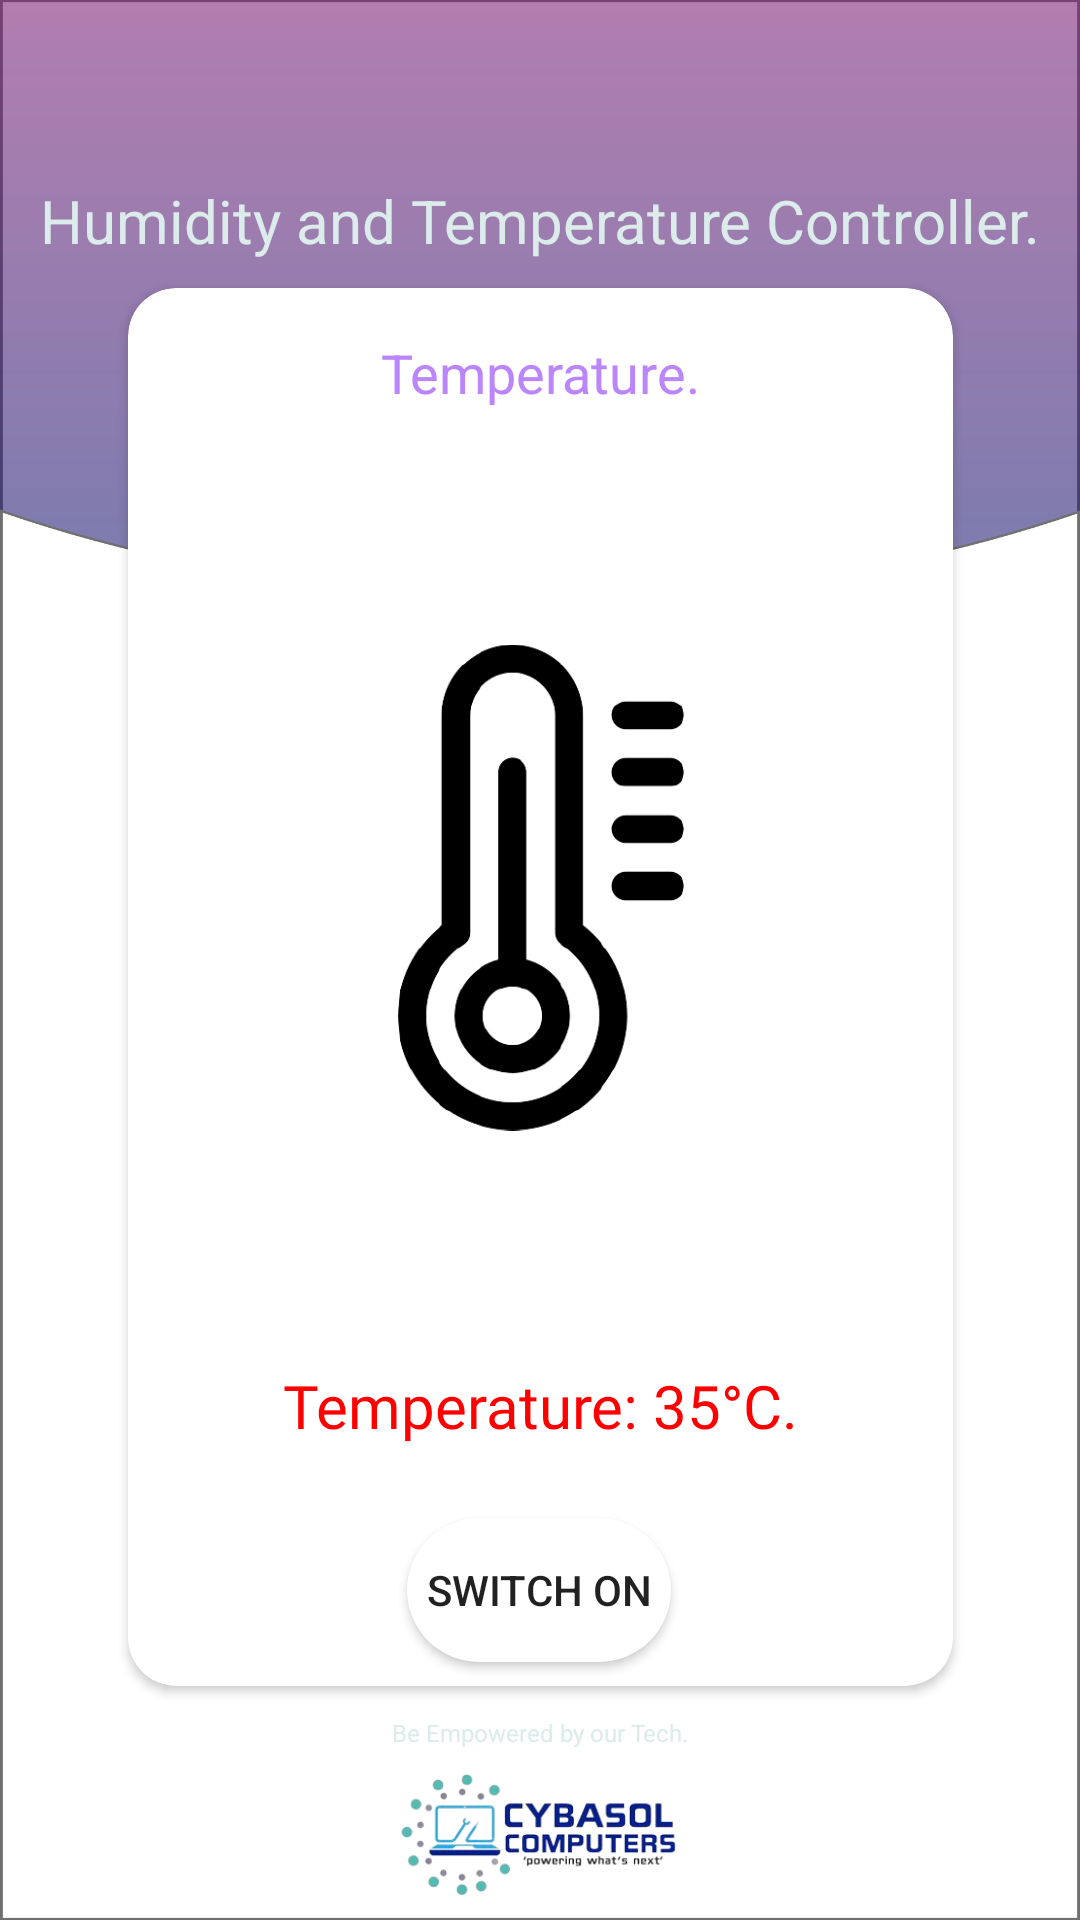

The Android layout XML behind this screen, and the referenced resources:
<!-- AndroidManifest.xml: application theme Theme.Controller -->
<!-- res/layout/activity_temp.xml -->
<?xml version="1.0" encoding="utf-8"?>
<androidx.constraintlayout.widget.ConstraintLayout xmlns:android="http://schemas.android.com/apk/res/android"
    xmlns:app="http://schemas.android.com/apk/res-auto"
    xmlns:tools="http://schemas.android.com/tools"
    android:layout_width="match_parent"
    android:layout_height="match_parent"
    android:background="@drawable/back_gr1"
    tools:context=".TempActivity">

    <TextView
        android:id="@+id/textViewHumid"
        android:layout_width="wrap_content"
        android:layout_height="0dp"
        android:layout_marginTop="60dp"
        android:gravity="center_horizontal"
        android:text="@string/heading"
        android:textColor="#DCECEB"
        android:textSize="20sp"
        app:layout_constraintEnd_toEndOf="parent"
        app:layout_constraintHorizontal_bias="0.5"
        app:layout_constraintStart_toStartOf="parent"
        app:layout_constraintTop_toTopOf="parent" />

    <androidx.cardview.widget.CardView
        android:layout_width="275dp"
        android:layout_height="466dp"
        android:layout_row="0"
        android:layout_rowWeight="1"
        android:layout_column="0"
        android:layout_columnWeight="1"
        android:layout_margin="8dp"
        android:layout_marginTop="24dp"
        app:cardCornerRadius="16dp"
        app:layout_constraintBottom_toTopOf="@+id/textView1.7H"
        app:layout_constraintEnd_toEndOf="parent"
        app:layout_constraintStart_toStartOf="parent"
        app:layout_constraintTop_toBottomOf="@+id/textViewHumid"
        app:layout_constraintVertical_bias="0.36">

        <androidx.constraintlayout.widget.ConstraintLayout
            android:layout_width="match_parent"
            android:layout_height="match_parent"
            app:layout_constraintBottom_toBottomOf="parent"
            app:layout_constraintHorizontal_bias="0.5"
            app:layout_constraintTop_toTopOf="parent">

            <TextView
                android:id="@+id/textViewp"
                android:layout_width="wrap_content"
                android:layout_height="wrap_content"
                android:layout_marginTop="16dp"
                android:gravity="center|fill"
                android:text="Temperature."
                android:textColor="@color/purple_200"
                android:textSize="18sp"
                app:layout_constraintEnd_toEndOf="parent"
                app:layout_constraintHorizontal_bias="0.5"
                app:layout_constraintStart_toStartOf="parent"
                app:layout_constraintTop_toTopOf="parent" />

            <Button
                android:id="@+id/button"
                android:layout_width="wrap_content"
                android:layout_height="wrap_content"
                android:layout_marginBottom="8dp"
                android:background="@drawable/card_background"
                android:text="Switch On"
                app:layout_constraintBottom_toBottomOf="parent"
                app:layout_constraintEnd_toEndOf="parent"
                app:layout_constraintHorizontal_bias="0.497"
                app:layout_constraintStart_toStartOf="parent" />

            <TextView
                android:id="@+id/textView8"
                android:layout_width="wrap_content"
                android:layout_height="wrap_content"
                android:layout_marginBottom="24dp"
                android:fontFamily="@font/cambo"
                android:gravity="center|fill"
                android:text="Temperature: 35°C."
                android:textColor="	#FF0000"
                android:textSize="20sp"
                app:layout_constraintBottom_toTopOf="@+id/button"
                app:layout_constraintEnd_toEndOf="parent"
                app:layout_constraintStart_toStartOf="parent" />

            <ImageView
                android:id="@+id/imageView2"
                android:layout_width="162dp"
                android:layout_height="231dp"
                app:layout_constraintBottom_toTopOf="@+id/textView8"
                app:layout_constraintEnd_toEndOf="parent"
                app:layout_constraintHorizontal_bias="0.5"
                app:layout_constraintStart_toStartOf="parent"
                app:layout_constraintTop_toBottomOf="@+id/textViewp"
                app:srcCompat="@drawable/r_temp" />
        </androidx.constraintlayout.widget.ConstraintLayout>


    </androidx.cardview.widget.CardView>

    <TextView
        android:id="@+id/textView1.7H"
        android:layout_width="wrap_content"
        android:layout_height="0dp"
        android:layout_marginBottom="8dp"
        android:gravity="center_horizontal"
        android:text="@string/footer"
        android:textColor="#DCECEB"
        android:textSize="8sp"
        app:layout_constraintBottom_toTopOf="@+id/imageView1"
        app:layout_constraintEnd_toEndOf="parent"
        app:layout_constraintHorizontal_bias="0.5"
        app:layout_constraintStart_toStartOf="parent" />

    <ImageView
        android:id="@+id/imageView1"
        android:layout_width="253dp"
        android:layout_height="41dp"
        android:layout_marginBottom="8dp"
        app:layout_constraintBottom_toBottomOf="parent"
        app:layout_constraintEnd_toEndOf="parent"
        app:layout_constraintHorizontal_bias="0.5"
        app:layout_constraintStart_toStartOf="parent"
        app:srcCompat="@drawable/cyb_logo" />

</androidx.constraintlayout.widget.ConstraintLayout>
<!-- resources referenced by this layout -->
<resources>
  <!-- drawable back_gr1: png bitmap (drawable-xxxhdpi, 114988 bytes) -->
  <!-- drawable card_background (drawable) -->
  <?xml version="1.0" encoding="utf-8"?>
  <shape xmlns:android="http://schemas.android.com/apk/res/android">
      <solid android:color="#fff"/>
      <corners
          android:topLeftRadius="45dp"
          android:topRightRadius="45dp"
          android:bottomLeftRadius="45dp"
          android:bottomRightRadius="45dp"/>
  
  </shape>
  <!-- drawable cyb_logo: png bitmap (drawable, 40484 bytes) -->
  <!-- drawable r_temp: png bitmap (drawable, 23409 bytes) -->
  <string name="footer">Be Empowered by our Tech.</string>
  <string name="heading">Humidity and Temperature Controller.</string>
  <style name="Theme.Controller" parent="Theme.MaterialComponents.DayNight.NoActionBar">
          
          <item name="colorPrimary">@color/purple_500</item>
          <item name="colorPrimaryVariant">@color/purple_700</item>
          <item name="colorOnPrimary">@color/white</item>
          
          <item name="colorSecondary">@color/teal_200</item>
          <item name="colorSecondaryVariant">@color/teal_700</item>
          <item name="colorOnSecondary">@color/black</item>
          
          <item name="android:statusBarColor" tools:targetApi="l">?attr/colorPrimaryVariant</item>
          
      </style>
  <!-- not gathered from this repository: default colours our renderer supplied (Android Studio template values) -->
  <color name="purple_200">#FFBB86FC</color>
  <color name="purple_500">#FF6200EE</color>
  <color name="purple_700">#FF3700B3</color>
  <color name="teal_200">#FF03DAC5</color>
  <color name="teal_700">#FF018786</color>
  <color name="black">#FF000000</color>
  <color name="white">#FFFFFFFF</color>
</resources>
